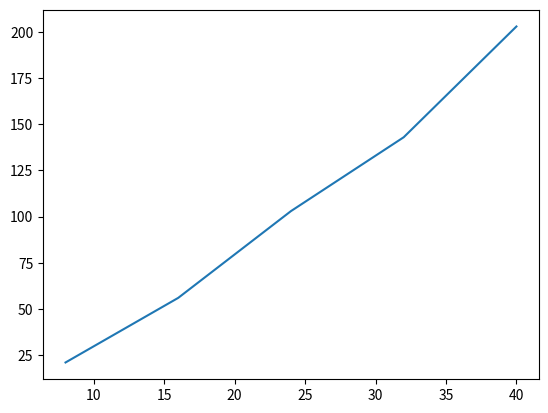

The matplotlib source for this figure:
#1.
import random
import matplotlib.pyplot as plt
            
def partition(s,low,high):
    pivotitem = s[low]
    j = low
    for i in range(low+1,high+1):
        global count
        count += 1
        if s[i] < pivotitem:
            j += 1
            temp = s[i]
            s[i] = s[j]
            s[j] = temp
    pivotpoint = j
    temp = s[low]
    s[low] = s[pivotpoint]
    s[pivotpoint] = temp
    return pivotpoint

def quickSort(s,low, high):
    if high>low:
        pivotpoint = partition(s,low,high)
        quickSort(s,low, pivotpoint-1)
        quickSort(s,pivotpoint+1, high)




#비교할 데이터의 개수 n
#n=8,16,24,32,40에 대하서 각 20개의 데이터를 생성하여 빠른 정렬실행
#실행된 빠른정렬에 대해 비교 횟수를 그래프로 나타내기
N=[8,16,24,32,40]
x=[]
y=[]
for n in N:
    total = 0
    for i in range(20):
        s = [random.randint(0, n) for _ in range(n+1)]
        #print(s)
        count = 0
        quickSort(s,0,n)
        total += count
        #print(count)
    print(total//20)
        #print(s)
    x.append(n)
    y.append(total//20)
#print(x)
#print(y)
plt.plot(x,y)
plt.show()




#2.
from numpy import *
def strassen (n, A, B, C):
    threshold = 2
    A11 = array([[A[rows][cols] for cols in range(int(n/2))]for rows in range(int(n/2))])
    A12=array([[A[rows][cols] for cols in range(int(n/2),int(n))]for rows in range(int(n/2))])
    A21=array([[A[rows][cols] for cols in range(int(n/2))]for rows in range(int(n/2),int(n))])
    A22=array([[A[rows][cols] for cols in range(int(n/2),int(n))]for rows in range(int(n/2),int(n))])
    B11=array([[B[rows][cols] for cols in range(int(n/2))]for rows in range(int(n/2))])
    B12=array([[B[rows][cols] for cols in range(int(n/2),int(n))]for rows in range(int(n/2))])
    B21=array([[B[rows][cols] for cols in range(int(n/2))]for rows in range(int(n/2),int(n))])
    B22=array([[B[rows][cols] for cols in range(int(n/2),int(n))]for rows in range(int(n/2),int(n))])
    # print(A11, A12, A21, A22, B11, B12, B21, B22)
    if (n <= threshold):
        C = array(A) @ array(B)
    else:
        M1 = M2 = M3 = M4 = M5 = M6 = M7 = array([])
        M1=strassen(int(n/2), (A11 + A22) , (B11 + B22), M1)
        M2=strassen(int(n/2),(A21+A22),B11,M2)
        M3=strassen(int(n/2),A11,(B12-B22),M3)
        M4=strassen(int(n/2),A22,(B21-B11),M4)
        M5=strassen(int(n/2),(A11+A12),B22,M5)
        M6=strassen(int(n/2),(A21-A11),(B11+B12),M6)
        M7=strassen(int(n/2),(A12-A22),(B21+B22),M7)
        C = vstack([ hstack([M1+M4 -M5 + M7, M3 + M5]), hstack([M2 + M4, M1 + M3 - M2 + M6]) ])
    return C
n = 4
#A = [[1 for cols in range(n)]for rows in range(n)]
#B = [[2 for cols in range(n)]for rows in range(n)]
A=[ [1,2,0,2], [3,1,0,0], [0,1,1,2],[2,0,2,0]]
B=[ [0,3,0,2], [1,1,4,0], [1,1,0,2],[0,5,2,0]]
C = array(A)@array(B)
D = [[0 for cols in range(n)]for rows in range(n)]
print(C)
D=strassen(n, A, B, D)
print(D)
